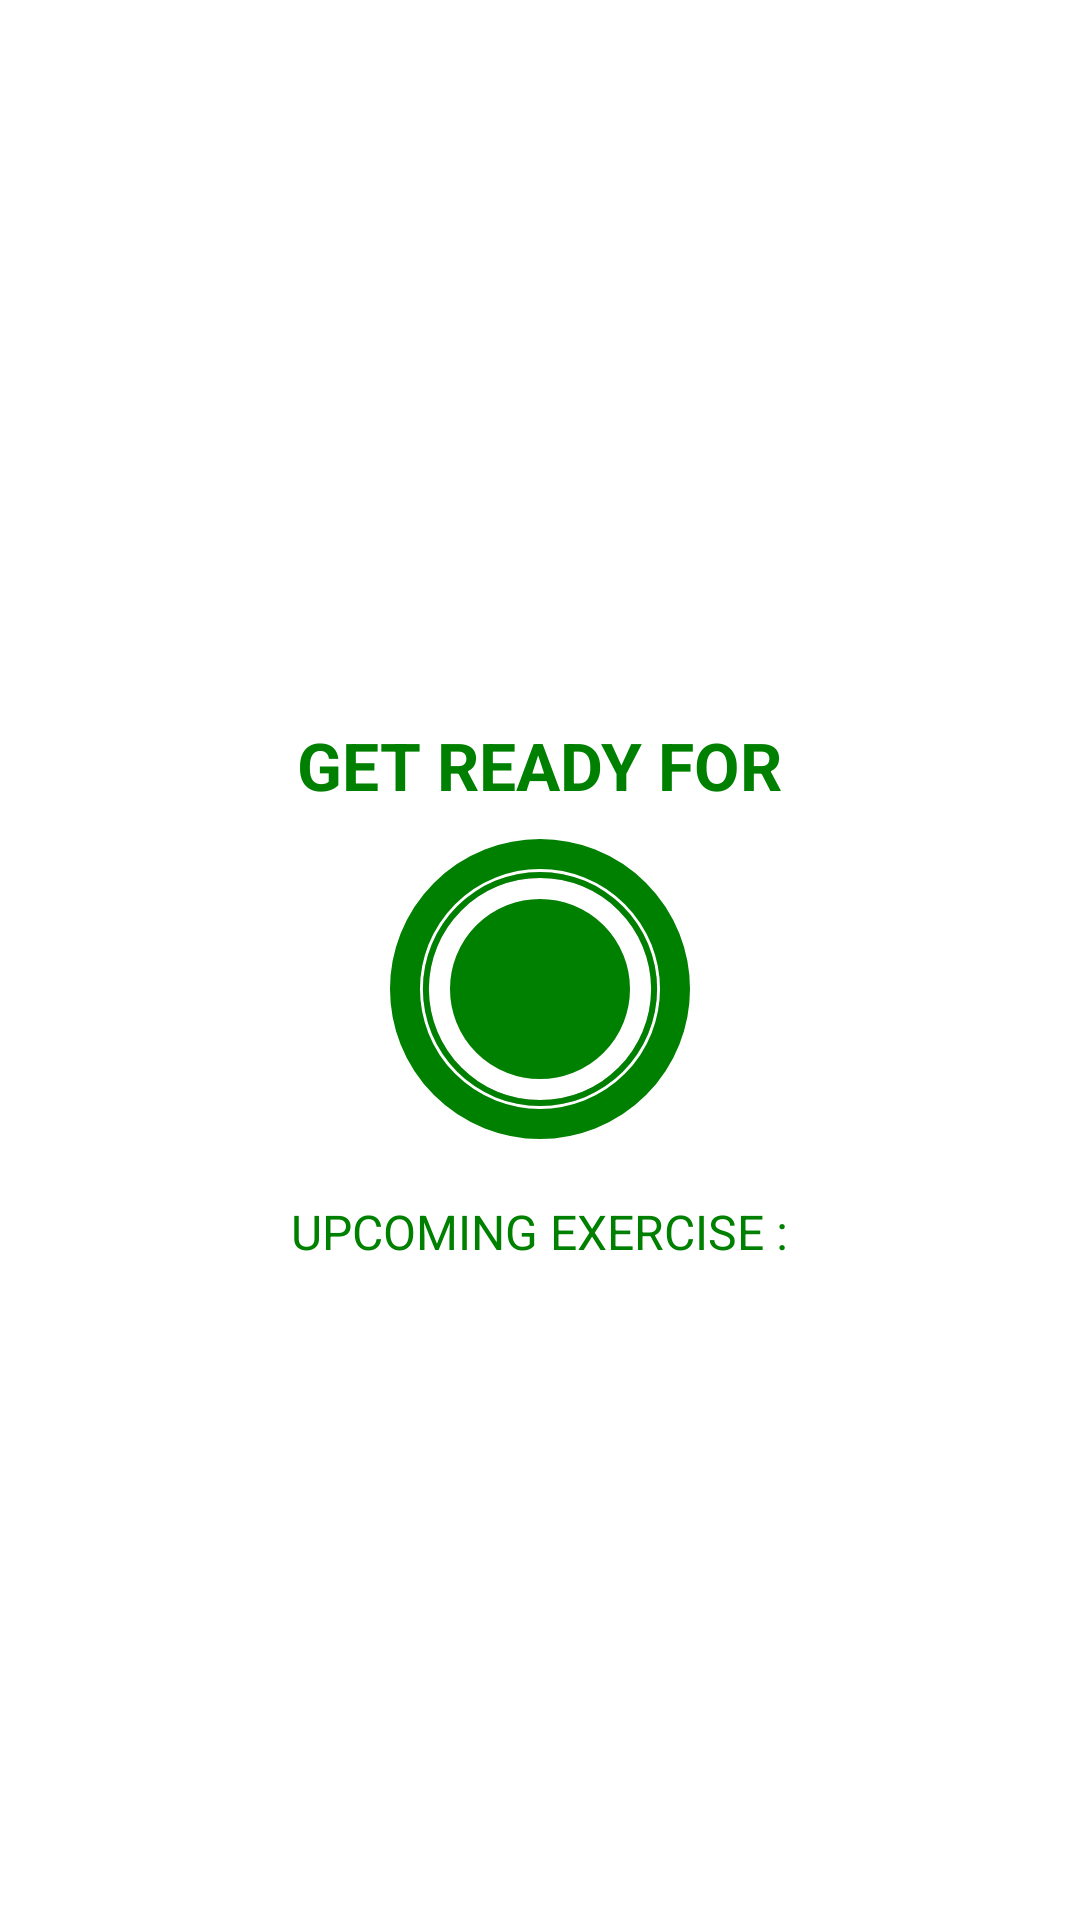

This screen was rendered from an Android layout file. Write that file and the resources it references.
<!-- AndroidManifest.xml: application theme Theme.WorkoutApp -->
<!-- res/layout/activity_excercise.xml -->
<?xml version="1.0" encoding="utf-8"?>
<RelativeLayout xmlns:android="http://schemas.android.com/apk/res/android"
    xmlns:tools="http://schemas.android.com/tools"
    android:layout_width="match_parent"
    android:layout_height="match_parent"
    xmlns:app="http://schemas.android.com/apk/res-auto"
    android:orientation="vertical"
    android:background="@color/white"
    tools:context=".view.ExerciseActivity">

    <androidx.appcompat.widget.Toolbar
        android:id="@+id/toolbar_exercise_activity"
        android:layout_width="match_parent"
        android:layout_height="?android:attr/actionBarSize"
        android:background="@color/white"
        app:titleTextColor="@color/black"
        android:theme="@style/ToolbarTheme"/>

    <LinearLayout
        android:id="@+id/llRestView"
        android:layout_width="match_parent"
        android:layout_height="match_parent"
        android:layout_below="@id/toolbar_exercise_activity"
        android:gravity="center"
        android:orientation="vertical"
        android:visibility="visible">

        <TextView
            android:layout_width="wrap_content"
            android:layout_height="wrap_content"
            android:text="GET READY FOR"
            android:textColor="@color/colorAccent"
            android:textSize="22sp"
            android:textStyle="bold"/>

        <FrameLayout
            android:layout_width="100dp"
            android:layout_height="100dp"
            android:layout_marginTop="10dp"
            android:background="@drawable/item_circular_color_accent_border">

            <ProgressBar
                android:id="@+id/progressBar"
                style="?android:attr/progressBarStyleHorizontal"
                android:layout_width="100dp"
                android:layout_height="100dp"
                android:layout_gravity="center"
                android:background="@drawable/circular_progress_gray"
                android:indeterminate="false"
                android:max="10"
                android:progress="100"
                android:progressDrawable="@drawable/circular_progress_bar"
                android:rotation="-90" />

            <LinearLayout
                android:layout_width="60dp"
                android:layout_height="60dp"
                android:layout_gravity="center"
                android:background="@drawable/item_circular_color_accent_background"
                android:gravity="center">

                <TextView
                    android:id="@+id/tvTimer"
                    android:layout_width="wrap_content"
                    android:layout_height="wrap_content"
                    android:textColor="#212121"
                    android:textSize="25sp"
                    android:textStyle="bold"
                    tools:text="10" />
            </LinearLayout>

        </FrameLayout>

        <TextView
            android:layout_width="wrap_content"
            android:layout_height="wrap_content"
            android:layout_marginTop="20dp"
            android:text="UPCOMING EXERCISE :"
            android:textColor="@color/colorAccent"
            android:textSize="16sp"/>

        <TextView
            android:id="@+id/tvUpcomingExerciseName"
            android:layout_width="wrap_content"
            android:layout_height="wrap_content"
            android:layout_marginTop="5dp"
            android:textColor="#212121"
            android:textSize="22sp"
            android:textStyle="bold"
            tools:text="Exercise Name"/>

    </LinearLayout>

    <LinearLayout
        android:id="@+id/llExerciseView"
        android:layout_width="match_parent"
        android:layout_height="match_parent"
        android:layout_below="@id/toolbar_exercise_activity"
        android:gravity="center"
        android:layout_above="@id/rvExerciseStatus"
        android:orientation="vertical"
        android:visibility="gone"
        tools:visibility="visible">

        <ImageView
            android:id="@+id/ivImage"
            android:layout_width="match_parent"
            android:layout_height="0dp"
            android:layout_weight="1"
            android:scaleType="fitXY"
            android:contentDescription="@string/image"
            android:src="@drawable/ic_jumping_jacks"/>

        <TextView
            android:id="@+id/tvExerciseName"
            android:layout_width="wrap_content"
            android:layout_height="wrap_content"
            android:text="Exercise Name"
            android:textColor="@color/colorAccent"
            android:textSize="22sp"
            android:textStyle="bold"/>

        <FrameLayout
            android:layout_width="100dp"
            android:layout_height="100dp"
            android:layout_marginTop="15dp"
            android:layout_marginBottom="15dp"
            android:background="@drawable/item_circular_color_accent_border">

            <ProgressBar
                android:id="@+id/progressBarExercise"
                style="?android:attr/progressBarStyleHorizontal"
                android:layout_width="100dp"
                android:layout_height="100dp"
                android:layout_gravity="center"
                android:background="@drawable/circular_progress_gray"
                android:indeterminate="false"
                android:max="30"
                android:progress="100"
                android:progressDrawable="@drawable/circular_progress_bar"
                android:rotation="-90" />

            <LinearLayout
                android:layout_width="60dp"
                android:layout_height="60dp"
                android:layout_gravity="center"
                android:background="@drawable/item_circular_color_accent_background"
                android:gravity="center">

                <TextView
                    android:id="@+id/tvExerciseTimer"
                    android:layout_width="wrap_content"
                    android:layout_height="wrap_content"
                    android:textColor="#212121"
                    android:textSize="25sp"
                    android:textStyle="bold"
                    tools:text="10" />
            </LinearLayout>

        </FrameLayout>

    </LinearLayout>

    <androidx.recyclerview.widget.RecyclerView
        android:id="@+id/rvExerciseStatus"
        android:layout_width="wrap_content"
        android:layout_height="wrap_content"
        android:layout_alignParentBottom="true"
        android:layout_centerHorizontal="true"
        android:layout_margin="5dp"/>

</RelativeLayout>
<!-- resources referenced by this layout -->
<resources>
  <color name="black">#FF000000</color>
  <color name="colorAccent">#008000</color>
  <color name="white">#FFFFFFFF</color>
  <!-- drawable circular_progress_bar (drawable) -->
  <?xml version="1.0" encoding="utf-8"?>
  <layer-list xmlns:android="http://schemas.android.com/apk/res/android">
      <item>
          <shape android:shape="ring"
              android:innerRadiusRatio="2.7"
              android:thicknessRatio="50.0"
              android:useLevel="true">
  
              <solid android:color="@color/colorAccent"/>
          </shape>
      </item>
  </layer-list>
  <!-- drawable circular_progress_gray (drawable) -->
  <?xml version="1.0" encoding="utf-8"?>
  <layer-list xmlns:android="http://schemas.android.com/apk/res/android">
      <item>
          <shape android:shape="ring"
              android:innerRadiusRatio="2.7"
              android:thicknessRatio="50.0"
              android:useLevel="false">
  
              <solid android:color="@color/colorHighLighted"/>
          </shape>
      </item>
  </layer-list>
  <!-- drawable item_circular_color_accent_background (drawable) -->
  <?xml version="1.0" encoding="utf-8"?>
  <shape xmlns:android="http://schemas.android.com/apk/res/android"
      android:shape="oval">
      <stroke
          android:width="5dp"
          android:color="@color/colorAccent" />
  
      <solid android:color="@color/colorAccent"  />
  </shape>
  <!-- drawable item_circular_color_accent_border (drawable) -->
  <?xml version="1.0" encoding="utf-8"?>
  <shape xmlns:android="http://schemas.android.com/apk/res/android"
      android:shape="oval">
      <stroke android:width="10dp"
          android:color="@color/colorAccent"/>
      <solid android:color="@color/white"/>
  </shape>
  <string name="image">Exercise Image</string>
  <style name="ToolbarTheme" parent="@style/ThemeOverlay.AppCompat.ActionBar">
          <item name="colorControlNormal">@color/toolbar_color_control_normal</item>
      </style>
  <style name="Theme.WorkoutApp" parent="Theme.MaterialComponents.DayNight.DarkActionBar">
          
          <item name="colorPrimary">@color/purple_500</item>
          <item name="colorPrimaryVariant">@color/purple_700</item>
          <item name="colorOnPrimary">@color/white</item>
          
          <item name="colorSecondary">@color/teal_200</item>
          <item name="colorSecondaryVariant">@color/teal_700</item>
          <item name="colorOnSecondary">@color/black</item>
          
          <item name="android:statusBarColor" tools:targetApi="l">?attr/colorPrimaryVariant</item>
          
      </style>
  <color name="colorHighLighted">#C4C4C4</color>
  <color name="toolbar_color_control_normal">#000</color>
  <color name="purple_500">#FF6200EE</color>
  <color name="purple_700">#FF3700B3</color>
  <color name="teal_200">#FF03DAC5</color>
  <color name="teal_700">#FF018786</color>
</resources>
